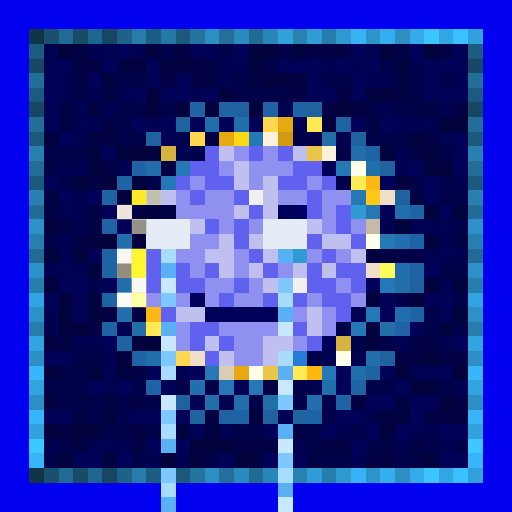
t = 0.00 s
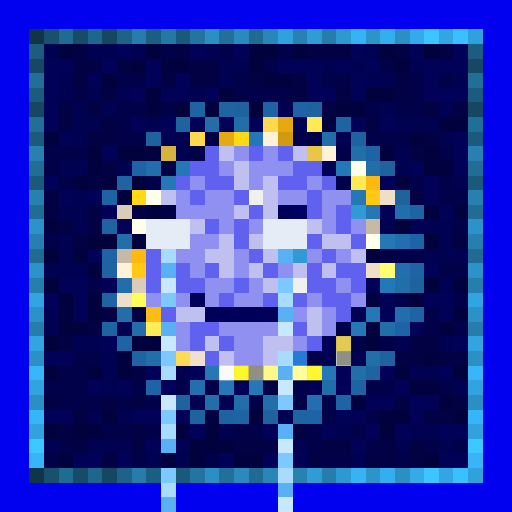
t = 1.13 s
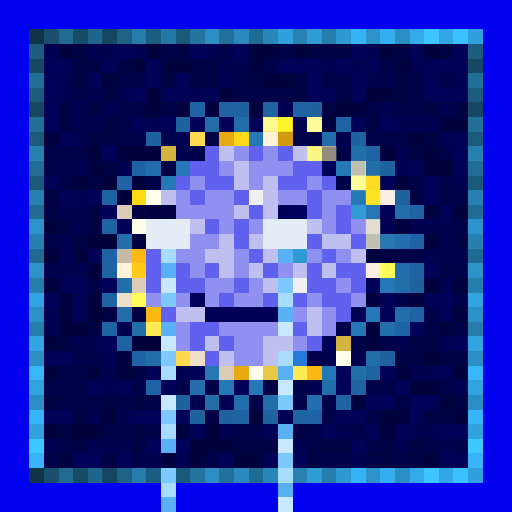
t = 2.25 s
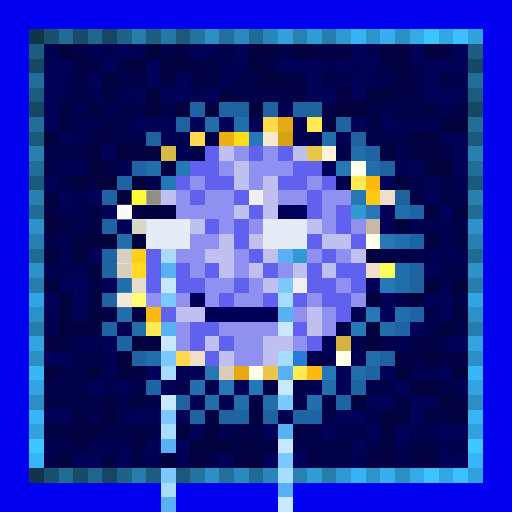
t = 3.38 s
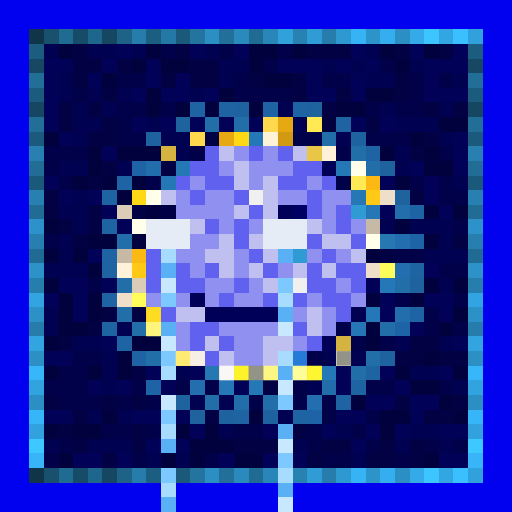
t = 4.50 s
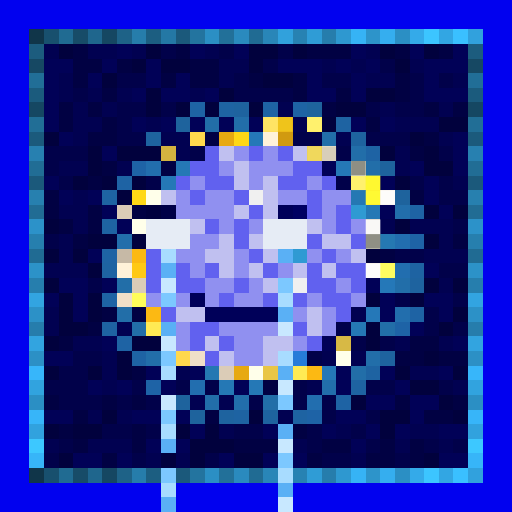
t = 5.63 s

The animated SVG that drew these frames (rendered in a browser with its animation timeline set to each time). Animation: 1 CSS @keyframes rule; one cycle of 6.75 s, repeats indefinitely.

<svg viewBox="0 0 35 35" shape-rendering="crispEdges" xmlns="http://www.w3.org/2000/svg"><style>@keyframes k0{0%{opacity:0}15.75%{opacity:.95}35.00%{opacity:0}100%{opacity:0}}.a00{animation:k0 3.6s ease-in-out 0.00s infinite}.a01{animation:k0 3.6s ease-in-out -0.45s infinite}.a02{animation:k0 3.6s ease-in-out -0.90s infinite}.a03{animation:k0 3.6s ease-in-out -1.35s infinite}.a04{animation:k0 3.6s ease-in-out -1.80s infinite}.a05{animation:k0 3.6s ease-in-out -2.25s infinite}.a06{animation:k0 3.6s ease-in-out -2.70s infinite}.a07{animation:k0 3.6s ease-in-out -3.15s infinite}</style><rect width="35" height="35" fill="#0101ef"/><path fill="#103549" d="M2 2h1v1H2zM2 32h1v1H2z"/><path fill="#18506e" d="M3 2h1v1H3zM3 32h1v1H3z"/><path fill="#206b92" d="M4 2h1v1H4zM4 32h1v1H4z"/><path fill="#174c68" d="M5 2h1v1H5zM5 32h1v1H5z"/><path fill="#1f668d" d="M6 2h1v1H6zM6 32h1v1H6z"/><path fill="#154762" d="M7 2h1v1H7zM2 7h1v1H2zM32 7h1v1H32zM7 32h1v1H7z"/><path fill="#1e6287" d="M8 2h1v1H8zM8 32h1v1H8z"/><path fill="#267dab" d="M9 2h1v1H9zM9 32h1v1H9z"/><path fill="#1c5e81" d="M10 2h1v1H10zM10 32h1v1H10z"/><path fill="#2478a5" d="M11 2h1v1H11z"/><path fill="#1b597b" d="M12 2h1v1H12zM2 12h1v1H2zM32 12h1v1H32zM12 32h1v1H12z"/><path fill="#23749f" d="M13 2h1v1H13zM13 32h1v1H13z"/><path fill="#2b8fc4" d="M14 2h1v1H14zM27 2h1v1H27zM2 27h1v1H2zM32 27h1v1H32zM14 32h1v1H14zM27 32h1v1H27z"/><path fill="#227099" d="M15 2h1v1H15zM15 32h1v1H15z"/><path fill="#2a8abe" d="M16 2h1v1H16zM16 32h1v1H16z"/><path fill="#206b93" d="M17 2h1v1H17zM2 17h1v1H2zM32 17h1v1H32zM17 32h1v1H17z"/><path fill="#2986b8" d="M18 2h1v1H18zM18 32h1v1H18z"/><path fill="#31a1dc" d="M19 2h1v1H19z"/><path fill="#2782b2" d="M20 2h1v1H20zM20 32h1v1H20z"/><path fill="#2f9cd6" d="M21 2h1v1H21zM21 32h1v1H21z"/><path fill="#267dac" d="M22 2h1v1H22zM2 22h1v1H2zM32 22h1v1H32zM22 32h1v1H22z"/><path fill="#2e98d0" d="M23 2h1v1H23zM23 32h1v1H23z"/><path fill="#36b3f5" d="M24 2h1v1H24zM24 32h1v1H24z"/><path fill="#2d94ca" d="M25 2h1v1H25zM25 32h1v1H25z"/><path fill="#35aeef" d="M26 2h1v1H26zM26 32h1v1H26z"/><path fill="#34aae9" d="M28 2h1v1H28zM28 32h1v1H28z"/><path fill="#3cc5ff" d="M29 2h1v1H29zM29 32h1v1H29z"/><path fill="#32a6e3" d="M30 2h1v1H30zM30 32h1v1H30z"/><path fill="#3ac0ff" d="M31 2h1v1H31zM31 32h1v1H31z"/><path fill="#31a1dd" d="M32 2h1v1H32zM32 32h1v1H32z"/><path fill="#1c5c7e" d="M2 3h1v1H2zM32 3h1v1H32z"/><path fill="#010151" d="M3 3h1v1H3zM6 3h2v1H6zM9 3h1v1H9zM14 3h1v1H14zM25 3h1v1H25zM15 4h2v1H15zM22 4h1v1H22zM24 4h1v1H24zM28 4h1v1H28zM4 5h1v1H4zM15 5h1v1H15zM25 5h2v1H25zM31 5h1v1H31zM4 6h1v1H4zM6 6h1v1H6zM8 6h1v1H8zM13 6h1v1H13zM5 7h1v1H5zM7 7h1v1H7zM19 7h1v1H19zM26 7h1v1H26zM30 7h1v1H30zM5 8h2v1H5zM10 8h1v1H10zM20 8h1v1H20zM27 8h3v1H27zM5 9h1v1H5zM11 9h2v1H11zM23 9h1v1H23zM30 9h1v1H30zM12 10h1v1H12zM27 10h1v1H27zM4 11h2v1H4zM8 11h1v1H8zM27 11h1v1H27zM31 12h1v1H31zM5 13h1v1H5zM4 14h2v1H4zM5 15h1v1H5zM26 15h1v1H26zM28 15h3v1H28zM4 16h1v1H4zM30 16h1v1H30zM4 17h1v1H4zM29 17h3v1H29zM3 18h3v1H3zM30 19h1v1H30zM3 21h1v1H3zM24 21h1v1H24zM3 22h1v1H3zM8 22h1v1H8zM5 23h2v1H5zM27 23h1v1H27zM30 23h1v1H30zM7 24h1v1H7zM22 24h1v1H22zM24 24h1v1H24zM7 25h1v1H7zM12 25h1v1H12zM28 25h2v1H28zM7 26h1v1H7zM21 26h1v1H21zM31 26h1v1H31zM13 27h1v1H13zM15 27h1v1H15zM6 28h1v1H6zM8 28h1v1H8zM19 28h1v1H19zM15 29h1v1H15zM23 29h1v1H23zM28 29h2v1H28zM3 30h1v1H3zM6 30h3v1H6zM20 30h1v1H20zM27 30h1v1H27zM30 30h1v1H30zM10 31h1v1H10zM12 31h1v1H12zM24 31h1v1H24z"/><path fill="#01013d" d="M4 3h1v1H4zM10 3h1v1H10zM17 3h2v1H17zM20 3h1v1H20zM26 3h1v1H26zM29 3h1v1H29zM9 4h1v1H9zM11 4h2v1H11zM17 4h1v1H17zM27 4h1v1H27zM7 5h1v1H7zM18 5h2v1H18zM10 6h1v1H10zM15 6h1v1H15zM25 6h2v1H25zM10 7h1v1H10zM12 7h1v1H12zM14 7h1v1H14zM17 7h1v1H17zM23 7h2v1H23zM22 8h1v1H22zM30 8h2v1H30zM3 9h1v1H3zM28 9h1v1H28zM6 10h1v1H6zM8 10h3v1H8zM26 10h1v1H26zM29 10h1v1H29zM6 11h1v1H6zM29 11h2v1H29zM5 12h1v1H5zM7 12h1v1H7zM9 12h1v1H9zM27 12h1v1H27zM8 13h1v1H8zM29 14h1v1H29zM31 14h1v1H31zM3 15h1v1H3zM27 15h1v1H27zM6 16h2v1H6zM9 16h1v1H9zM29 16h1v1H29zM3 17h1v1H3zM5 17h1v1H5zM25 17h1v1H25zM6 18h1v1H6zM3 19h1v1H3zM29 19h1v1H29zM31 19h1v1H31zM4 20h1v1H4zM6 20h1v1H6zM25 20h1v1H25zM28 20h1v1H28zM4 21h1v1H4zM6 21h1v1H6zM31 21h1v1H31zM4 22h2v1H4zM25 22h1v1H25zM30 22h1v1H30zM3 23h1v1H3zM9 23h2v1H9zM25 23h1v1H25zM8 24h1v1H8zM29 24h1v1H29zM3 25h1v1H3zM6 25h1v1H6zM8 25h1v1H8zM27 25h1v1H27zM31 25h1v1H31zM28 26h2v1H28zM24 27h1v1H24zM30 27h1v1H30zM7 28h1v1H7zM17 28h1v1H17zM26 28h2v1H26zM31 28h1v1H31zM3 29h1v1H3zM5 29h2v1H5zM12 29h1v1H12zM14 29h1v1H14zM26 29h1v1H26zM13 30h3v1H13zM4 31h1v1H4zM11 31h1v1H11zM13 31h1v1H13zM16 31h2v1H16zM29 31h1v1H29z"/><path fill="#010143" d="M5 3h1v1H5zM12 3h1v1H12zM21 3h3v1H21zM27 3h1v1H27zM30 3h1v1H30zM5 4h2v1H5zM8 4h1v1H8zM13 4h2v1H13zM5 5h1v1H5zM11 5h1v1H11zM13 5h2v1H13zM17 5h1v1H17zM20 5h1v1H20zM27 5h1v1H27zM7 6h1v1H7zM20 6h1v1H20zM23 6h1v1H23zM27 6h1v1H27zM4 7h1v1H4zM6 7h1v1H6zM22 7h1v1H22zM29 7h1v1H29zM31 7h1v1H31zM4 8h1v1H4zM7 8h1v1H7zM25 8h1v1H25zM6 9h2v1H6zM14 9h1v1H14zM29 9h1v1H29zM28 10h1v1H28zM7 11h1v1H7zM11 11h1v1H11zM6 12h1v1H6zM3 13h1v1H3zM28 13h1v1H28zM3 14h1v1H3zM6 14h1v1H6zM9 14h1v1H9zM4 15h1v1H4zM6 15h1v1H6zM5 16h1v1H5zM31 16h1v1H31zM26 17h1v1H26zM7 21h1v1H7zM9 21h1v1H9zM6 22h1v1H6zM4 23h1v1H4zM28 23h2v1H28zM27 24h2v1H27zM30 24h2v1H30zM9 25h1v1H9zM18 26h1v1H18zM3 27h1v1H3zM7 27h1v1H7zM9 27h1v1H9zM27 27h1v1H27zM31 27h1v1H31zM5 28h1v1H5zM14 28h1v1H14zM29 28h2v1H29zM4 29h1v1H4zM9 29h1v1H9zM20 29h1v1H20zM5 30h1v1H5zM9 30h1v1H9zM16 30h3v1H16zM22 30h2v1H22zM26 30h1v1H26zM28 30h1v1H28zM7 31h1v1H7zM21 31h1v1H21zM25 31h2v1H25zM28 31h1v1H28z"/><path fill="#010157" d="M8 3h1v1H8zM13 3h1v1H13zM16 3h1v1H16zM24 3h1v1H24zM28 3h1v1H28zM31 3h1v1H31zM3 4h2v1H3zM7 4h1v1H7zM10 4h1v1H10zM19 4h3v1H19zM23 4h1v1H23zM25 4h1v1H25zM29 4h3v1H29zM3 5h1v1H3zM6 5h1v1H6zM10 5h1v1H10zM12 5h1v1H12zM21 5h1v1H21zM24 5h1v1H24zM29 5h1v1H29zM3 6h1v1H3zM9 6h1v1H9zM11 6h2v1H11zM14 6h1v1H14zM21 6h2v1H21zM24 6h1v1H24zM29 6h3v1H29zM3 7h1v1H3zM3 8h1v1H3zM9 8h1v1H9zM11 8h1v1H11zM13 8h1v1H13zM15 8h1v1H15zM17 8h1v1H17zM24 8h1v1H24zM26 8h1v1H26zM4 9h1v1H4zM31 9h1v1H31zM7 10h1v1H7zM31 10h1v1H31zM22 11h1v1H22zM28 11h1v1H28zM31 11h1v1H31zM3 12h1v1H3zM26 12h1v1H26zM29 12h1v1H29zM4 13h1v1H4zM6 13h1v1H6zM29 13h1v1H29zM7 14h1v1H7zM26 14h1v1H26zM30 14h1v1H30zM8 15h1v1H8zM6 17h1v1H6zM29 18h1v1H29zM4 19h2v1H4zM7 19h1v1H7zM25 19h1v1H25zM3 20h1v1H3zM5 20h1v1H5zM26 20h1v1H26zM29 20h2v1H29zM5 21h1v1H5zM26 21h1v1H26zM30 21h1v1H30zM28 22h1v1H28zM7 23h1v1H7zM22 23h1v1H22zM31 23h1v1H31zM3 24h2v1H3zM10 25h1v1H10zM13 25h1v1H13zM23 25h1v1H23zM26 25h1v1H26zM30 25h1v1H30zM6 26h1v1H6zM8 26h1v1H8zM11 26h1v1H11zM16 26h1v1H16zM23 26h1v1H23zM27 26h1v1H27zM25 27h2v1H25zM28 27h2v1H28zM3 28h2v1H3zM9 28h2v1H9zM12 28h1v1H12zM23 28h2v1H23zM28 28h1v1H28zM13 29h1v1H13zM18 29h1v1H18zM22 29h1v1H22zM25 29h1v1H25zM27 29h1v1H27zM30 29h2v1H30zM10 30h1v1H10zM12 30h1v1H12zM24 30h1v1H24zM5 31h2v1H5zM8 31h1v1H8zM15 31h1v1H15zM18 31h1v1H18zM20 31h1v1H20zM30 31h2v1H30z"/><path fill="#01014a" d="M11 3h1v1H11zM15 3h1v1H15zM19 3h1v1H19zM18 4h1v1H18zM26 4h1v1H26zM8 5h2v1H8zM16 5h1v1H16zM22 5h2v1H22zM28 5h1v1H28zM30 5h1v1H30zM5 6h1v1H5zM16 6h4v1H16zM28 6h1v1H28zM8 7h2v1H8zM11 7h1v1H11zM25 7h1v1H25zM27 7h2v1H27zM8 8h1v1H8zM8 9h2v1H8zM20 9h2v1H20zM25 9h3v1H25zM3 10h3v1H3zM13 10h1v1H13zM23 10h1v1H23zM30 10h1v1H30zM3 11h1v1H3zM4 12h1v1H4zM10 12h1v1H10zM23 12h1v1H23zM28 12h1v1H28zM30 12h1v1H30zM30 13h2v1H30zM31 15h1v1H31zM3 16h1v1H3zM27 17h2v1H27zM30 18h2v1H30zM6 19h1v1H6zM27 20h1v1H27zM31 20h1v1H31zM29 21h1v1H29zM23 22h1v1H23zM29 22h1v1H29zM31 22h1v1H31zM24 23h1v1H24zM26 23h1v1H26zM5 24h2v1H5zM21 24h1v1H21zM4 25h2v1H4zM3 26h3v1H3zM9 26h1v1H9zM12 26h1v1H12zM14 26h1v1H14zM20 26h1v1H20zM25 26h2v1H25zM30 26h1v1H30zM4 27h3v1H4zM8 27h1v1H8zM10 27h1v1H10zM17 27h1v1H17zM20 27h1v1H20zM22 27h1v1H22zM22 28h1v1H22zM25 28h1v1H25zM7 29h2v1H7zM10 29h1v1H10zM16 29h2v1H16zM21 29h1v1H21zM24 29h1v1H24zM4 30h1v1H4zM21 30h1v1H21zM25 30h1v1H25zM29 30h1v1H29zM31 30h1v1H31zM3 31h1v1H3zM9 31h1v1H9zM14 31h1v1H14zM22 31h2v1H22zM27 31h1v1H27z"/><path fill="#164863" d="M2 4h1v1H2zM32 4h1v1H32z"/><path fill="#216e97" d="M2 5h1v1H2zM32 5h1v1H32z"/><path fill="#1b5b7d" d="M2 6h1v1H2zM32 6h1v1H32z"/><path fill="#1e63a4" d="M13 7h1v1H13zM18 7h1v1H18zM20 7h1v1H20zM25 10h1v1H25zM8 12h1v1H8zM28 14h1v1H28zM7 17h1v1H7zM7 20h1v1H7zM28 21h1v1H28zM8 23h1v1H8zM9 24h1v1H9zM23 27h1v1H23z"/><path fill="#1e63a2" d="M15 7h1v1H15zM23 8h1v1H23zM7 13h1v1H7zM7 15h1v1H7zM7 18h1v1H7zM28 18h1v1H28zM7 22h1v1H7zM25 25h1v1H25zM24 26h1v1H24zM16 28h1v1H16zM20 28h1v1H20z"/><path fill="#1e639f" d="M16 7h1v1H16zM10 9h1v1H10zM24 9h1v1H24zM28 19h1v1H28zM26 24h1v1H26zM15 28h1v1H15zM18 28h1v1H18z"/><path fill="#1e639d" d="M21 7h1v1H21zM12 8h1v1H12zM26 11h1v1H26zM27 13h1v1H27zM12 27h1v1H12zM13 28h1v1H13z"/><path fill="#216e96" d="M2 8h1v1H2zM32 8h1v1H32z"/><path fill="#226ea8" d="M14 8h1v1H14zM8 19h1v1H8zM8 21h1v1H8zM9 22h1v1H9zM26 22h1v1H26zM24 25h1v1H24zM18 27h1v1H18z"/><path fill="#226ea9" d="M16 8h1v1H16zM22 9h1v1H22zM24 10h1v1H24zM25 11h1v1H25zM27 19h1v1H27zM10 24h1v1H10zM25 24h1v1H25zM14 27h1v1H14z"/><path fill="#ffd84d" d="M18 8h1v1H18zM13 9h1v1H13zM12 24h1v1H12z"/><path fill="#e7a911" d="M19 8h1v1H19zM15 9h1v1H15zM16 25h1v1H16z"/><path fill="#ffea54" d="M21 8h1v1H21zM24 12h1v1H24zM10 22h1v1H10zM20 25h1v1H20z"/><path fill="#1b5a7c" d="M2 9h1v1H2zM32 9h1v1H32z"/><path fill="#ffd816" d="M16 9h1v1H16zM9 13h1v1H9z"/><path fill="#2578b8" d="M17 9h1v1H17zM26 19h1v1H26zM25 21h1v1H25zM22 25h1v1H22z"/><path fill="#fff2d9" d="M18 9h1v1H18zM22 10h1v1H22zM8 18h1v1H8z"/><path fill="#d19a10" d="M19 9h1v1H19z"/><path fill="#2780b0" d="M2 10h1v1H2zM32 10h1v1H32z"/><path fill="#d4b340" d="M11 10h1v1H11zM23 23h1v1H23z"/><path fill="#6161ef" d="M14 10h1v1H14zM17 10h1v1H17zM19 10h1v1H19zM13 11h2v1H13zM20 11h2v1H20zM12 12h1v1H12zM14 12h2v1H14zM19 12h2v1H19zM22 12h1v1H22zM13 13h1v1H13zM16 13h1v1H16zM21 13h1v1H21zM17 14h1v1H17zM21 14h1v1H21zM23 14h1v1H23zM14 15h1v1H14zM16 15h1v1H16zM23 15h1v1H23zM16 16h1v1H16zM21 16h1v1H21zM24 16h1v1H24zM10 17h1v1H10zM17 17h1v1H17zM22 17h1v1H22zM10 18h1v1H10zM12 18h1v1H12zM14 18h1v1H14zM18 18h1v1H18zM21 18h1v1H21zM23 18h2v1H23zM10 19h1v1H10zM12 19h2v1H12zM16 19h1v1H16zM21 19h2v1H21zM24 19h1v1H24zM15 20h1v1H15zM18 20h1v1H18zM20 20h1v1H20zM22 20h2v1H22zM11 21h1v1H11zM23 21h1v1H23zM13 22h2v1H13zM20 22h1v1H20zM13 23h1v1H13zM15 23h1v1H15zM21 23h1v1H21zM14 24h1v1H14z"/><path fill="#c0c0f0" d="M15 10h1v1H15zM20 10h1v1H20zM16 11h1v1H16zM16 12h1v1H16zM18 12h1v1H18zM11 13h1v1H11zM18 13h1v1H18zM16 14h1v1H16zM18 14h1v1H18zM13 15h1v1H13zM21 15h1v1H21zM15 16h1v1H15zM17 16h1v1H17zM22 16h2v1H22zM14 17h2v1H14zM18 17h1v1H18zM24 17h1v1H24zM15 18h1v1H15zM17 18h1v1H17zM20 18h1v1H20zM22 18h1v1H22zM18 19h1v1H18zM12 21h2v1H12zM21 21h1v1H21zM21 22h1v1H21zM14 23h1v1H14zM18 23h2v1H18zM15 24h1v1H15zM18 24h1v1H18z"/><path fill="#9090f0" d="M16 10h1v1H16zM18 10h1v1H18zM15 11h1v1H15zM17 11h3v1H17zM13 12h1v1H13zM17 12h1v1H17zM21 12h1v1H21zM12 13h1v1H12zM14 13h2v1H14zM19 13h2v1H19zM22 13h2v1H22zM12 14h4v1H12zM22 14h1v1H22zM15 15h1v1H15zM17 15h1v1H17zM22 15h1v1H22zM24 15h1v1H24zM13 16h2v1H13zM12 17h2v1H12zM16 17h1v1H16zM21 17h1v1H21zM23 17h1v1H23zM13 18h1v1H13zM16 18h1v1H16zM19 18h1v1H19zM14 19h2v1H14zM17 19h1v1H17zM23 19h1v1H23zM10 20h1v1H10zM12 20h1v1H12zM14 20h1v1H14zM16 20h2v1H16zM21 20h1v1H21zM24 20h1v1H24zM20 21h1v1H20zM22 21h1v1H22zM12 22h1v1H12zM15 22h4v1H15zM22 22h1v1H22zM12 23h1v1H12zM16 23h2v1H16zM20 23h1v1H20zM16 24h2v1H16z"/><path fill="#e9c646" d="M21 10h1v1H21zM18 25h1v1H18z"/><path fill="#216d95" d="M2 11h1v1H2zM32 11h1v1H32z"/><path fill="#1e63a6" d="M9 11h1v1H9zM28 16h1v1H28zM27 22h1v1H27zM10 26h1v1H10zM21 28h1v1H21z"/><path fill="#226ead" d="M10 11h1v1H10zM27 21h1v1H27z"/><path fill="#2578b5" d="M12 11h1v1H12zM25 14h1v1H25zM24 22h1v1H24zM15 26h1v1H15z"/><path fill="#2578b6" d="M23 11h1v1H23zM11 12h1v1H11zM17 26h1v1H17z"/><path fill="#ffffea" d="M24 11h1v1H24zM10 13h1v1H10zM9 15h1v1H9zM25 16h1v1H25zM23 24h1v1H23zM17 25h1v1H17z"/><path fill="#fcb913" d="M25 12h1v1H25zM9 17h1v1H9zM10 21h1v1H10zM21 25h1v1H21z"/><path fill="#2780af" d="M2 13h1v1H2zM32 13h1v1H32z"/><path fill="#f0f0f0" d="M17 13h1v1H17zM20 19h1v1H20z"/><path fill="#2578b3" d="M24 13h1v1H24z"/><path fill="#ffc915" d="M25 13h1v1H25zM9 18h1v1H9z"/><path fill="#efdfc8" d="M26 13h1v1H26zM25 18h1v1H25zM8 20h1v1H8zM13 24h1v1H13z"/><path fill="#216c94" d="M2 14h1v1H2zM32 14h1v1H32z"/><path fill="#dbccb7" d="M8 14h1v1H8zM9 19h1v1H9zM15 25h1v1H15z"/><path fill="#00003e" d="M10 14h1v1H10z"/><path fill="#000047" d="M11 14h1v1H11z"/><path fill="#000059" d="M19 14h1v1H19zM13 20h1v1H13zM14 21h5v1H14z"/><path fill="#000062" d="M20 14h1v1H20z"/><path fill="#2f9ad3" d="M24 14h1v1H24zM20 17h1v1H20z"/><path fill="#226eab" d="M27 14h1v1H27zM8 16h1v1H8zM22 26h1v1H22zM16 27h1v1H16z"/><path fill="#2c92c9" d="M2 15h1v1H2zM32 15h1v1H32z"/><path fill="#e6ecf5" d="M10 15h3v1H10zM18 15h3v1H18zM10 16h3v1H10zM18 16h3v1H18z"/><path fill="#c6b9a6" d="M25 15h1v1H25zM8 17h1v1H8z"/><path fill="#267fae" d="M2 16h1v1H2zM32 16h1v1H32z"/><path fill="#2578b2" d="M26 16h1v1H26zM14 25h1v1H14z"/><path fill="#226eaf" d="M27 16h1v1H27zM27 18h1v1H27zM13 26h1v1H13zM21 27h1v1H21z"/><path fill="#a8dcff" d="M11 17h1v1H11zM19 20h1v1H19zM19 24h1v1H19zM11 25h1v1H11zM11 29h1v1H11zM19 32h1v1H19zM11 33h1v1H11z"/><path fill="#5ab0f5" d="M19 17h1v1H19zM11 18h1v1H11zM19 21h1v1H19zM11 22h1v1H11zM19 25h1v1H19zM19 29h1v1H19zM11 30h1v1H11zM19 33h1v1H19zM11 34h1v1H11z"/><path fill="#2c92c8" d="M2 18h1v1H2zM32 18h1v1H32z"/><path fill="#fffd5a" d="M26 18h1v1H26zM9 20h1v1H9z"/><path fill="#267ead" d="M2 19h1v1H2zM32 19h1v1H32z"/><path fill="#c8e8ff" d="M11 19h1v1H11zM19 22h1v1H19zM11 23h1v1H11zM19 26h1v1H19zM11 27h1v1H11zM19 30h1v1H19zM19 34h1v1H19z"/><path fill="#7cc8ff" d="M19 19h1v1H19zM11 20h1v1H11zM11 24h1v1H11zM19 27h1v1H19zM11 28h1v1H11zM19 31h1v1H19zM11 32h1v1H11z"/><path fill="#32a4e1" d="M2 20h1v1H2zM32 20h1v1H32z"/><path fill="#2c91c7" d="M2 21h1v1H2zM32 21h1v1H32z"/><path fill="#32a4e0" d="M2 23h1v1H2zM32 23h1v1H32z"/><path fill="#2c90c5" d="M2 24h1v1H2zM32 24h1v1H32z"/><path fill="#267bd9" d="M20 24h1v1H20z"/><path fill="#37b6fa" d="M2 25h1v1H2zM32 25h1v1H32z"/><path fill="#31a3df" d="M2 26h1v1H2zM32 26h1v1H32z"/><path fill="#37b5f9" d="M2 28h1v1H2zM32 28h1v1H32z"/><path fill="#31a2de" d="M2 29h1v1H2zM32 29h1v1H32z"/><path fill="#3dc8ff" d="M2 30h1v1H2zM32 30h1v1H32z"/><path fill="#37b5f8" d="M2 31h1v1H2zM32 31h1v1H32z"/><g fill="#ffff99"><rect x="18" y="8" width="1" height="1" class="a04"/><rect x="13" y="9" width="1" height="1" class="a03"/><rect x="12" y="24" width="1" height="1" class="a00"/></g><g fill="#ffff30"><rect x="19" y="8" width="1" height="1" class="a04"/><rect x="15" y="9" width="1" height="1" class="a03"/><rect x="16" y="25" width="1" height="1" class="a07"/></g><g fill="#ffffa5"><rect x="21" y="8" width="1" height="1" class="a04"/><rect x="24" y="12" width="1" height="1" class="a04"/><rect x="10" y="22" width="1" height="1" class="a00"/><rect x="20" y="25" width="1" height="1" class="a07"/></g><g fill="#ffff39"><rect x="16" y="9" width="1" height="1" class="a03"/><rect x="9" y="13" width="1" height="1" class="a02"/></g><g fill="#837d70"><rect x="18" y="9" width="1" height="1" class="a03"/><rect x="22" y="10" width="1" height="1" class="a04"/><rect x="8" y="18" width="1" height="1" class="a01"/></g><rect x="19" y="9" width="1" height="1" fill="#ffff2f" class="a03"/><g fill="#ffff82"><rect x="11" y="10" width="1" height="1" class="a03"/><rect x="23" y="23" width="1" height="1" class="a06"/></g><g fill="#ffff8d"><rect x="21" y="10" width="1" height="1" class="a04"/><rect x="18" y="25" width="1" height="1" class="a07"/></g><g fill="#838379"><rect x="24" y="11" width="1" height="1" class="a05"/><rect x="10" y="13" width="1" height="1" class="a02"/><rect x="9" y="15" width="1" height="1" class="a01"/><rect x="25" y="16" width="1" height="1" class="a05"/><rect x="23" y="24" width="1" height="1" class="a07"/><rect x="17" y="25" width="1" height="1" class="a07"/></g><g fill="#ffff34"><rect x="25" y="12" width="1" height="1" class="a05"/><rect x="9" y="17" width="1" height="1" class="a01"/><rect x="10" y="21" width="1" height="1" class="a00"/><rect x="21" y="25" width="1" height="1" class="a07"/></g><g fill="#ffff37"><rect x="25" y="13" width="1" height="1" class="a05"/><rect x="9" y="18" width="1" height="1" class="a01"/></g><g fill="#ffffff"><rect x="26" y="13" width="1" height="1" class="a05"/><rect x="8" y="14" width="1" height="1" class="a02"/><rect x="25" y="15" width="1" height="1" class="a05"/><rect x="8" y="17" width="1" height="1" class="a01"/><rect x="25" y="18" width="1" height="1" class="a05"/><rect x="9" y="19" width="1" height="1" class="a01"/><rect x="8" y="20" width="1" height="1" class="a01"/><rect x="13" y="24" width="1" height="1" class="a00"/><rect x="15" y="25" width="1" height="1" class="a07"/></g><g fill="#ffffb0"><rect x="26" y="18" width="1" height="1" class="a06"/><rect x="9" y="20" width="1" height="1" class="a01"/></g></svg>
